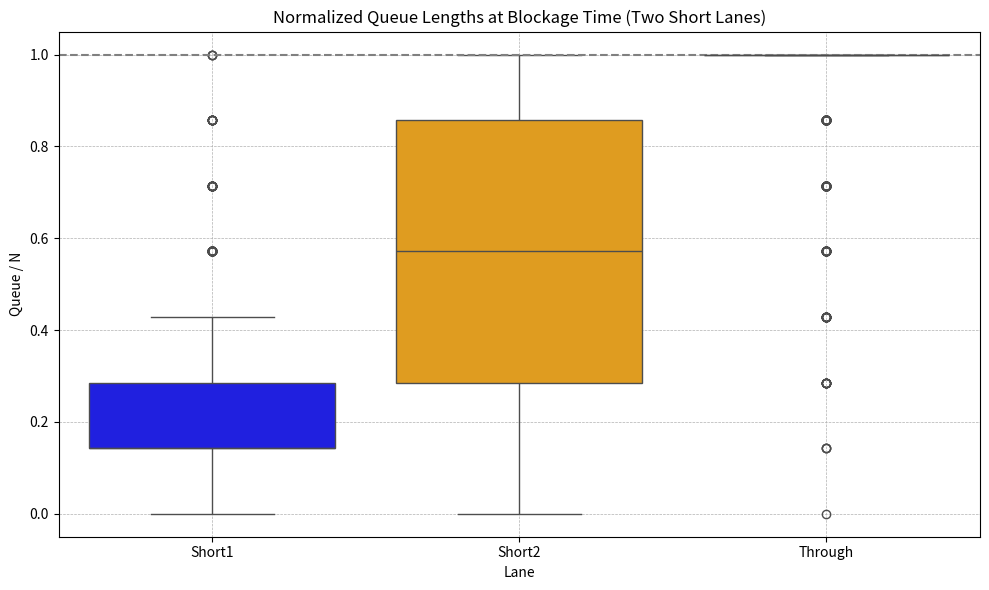
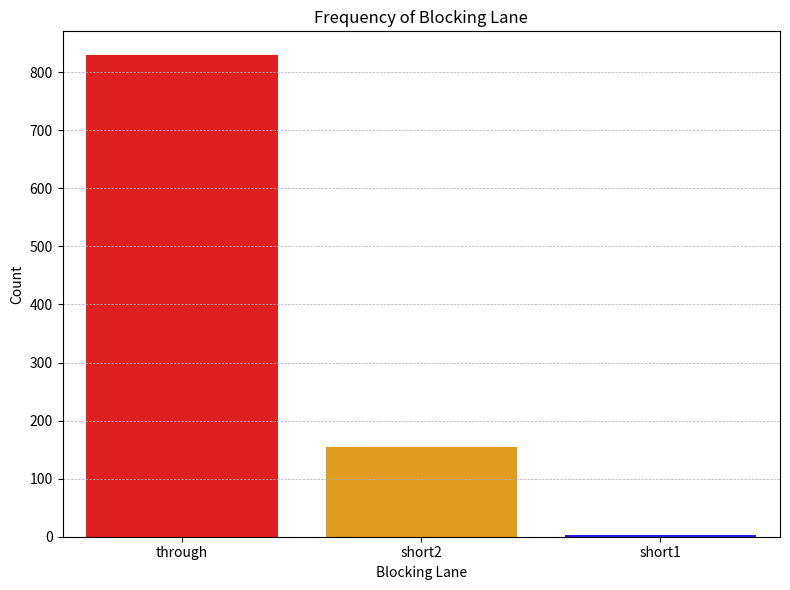
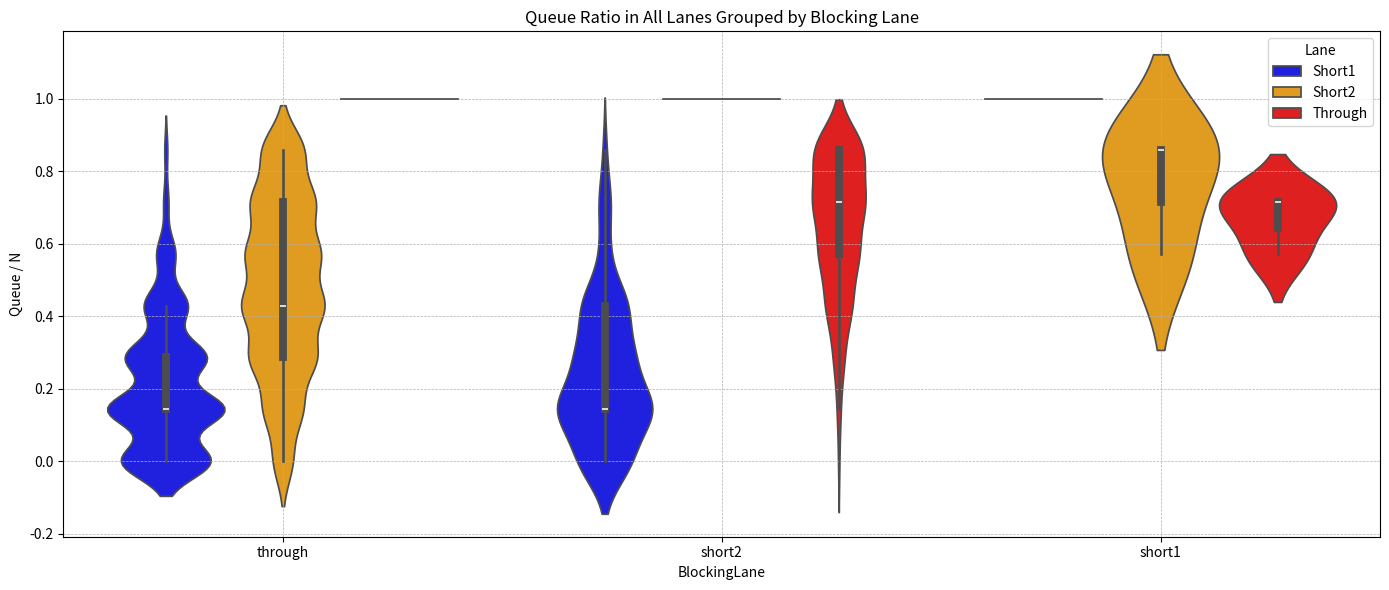

Recreate these plots in Python, in order.
import pandas as pd
import numpy as np
import matplotlib.pyplot as plt
from scipy.stats import nbinom
import seaborn as sns

def event_based_simulation_two_short_lanes(simulations=1000, v=1800, alpha1=0.13, alpha2=0.32, N=7, red=36, seed=None):
    if seed is not None:
        np.random.seed(seed)
        
    results = []
    arrival_rate_per_sec = v / 3600
    departure_time_per_vehicle = 2.0
    
    for _ in range(simulations):
        current_time = 0.0
        arrival_times = []
        
        while current_time < red:
            inter_arrival = np.random.exponential(1 / arrival_rate_per_sec)
            current_time += inter_arrival
            arrival_times.append(current_time)

        # Initialize queues
        q1, q2, q3 = 0, 0, 0  # short1, short2, through

        blockage_occurred = False
        blocked_lane = None
        queues_at_blockage = {}

        # Step 1: Red light phase assignment
        for t in arrival_times:
            r = np.random.rand()
            if r < alpha1:
                q1 += 1
                if q1 == N:
                    blockage_occurred = True
                    blocked_lane = "short1"
                    queues_at_blockage = {"short2": q2, "through": q3}
                    break
            elif r < alpha1 + alpha2:
                q2 += 1
                if q2 == N:
                    blockage_occurred = True
                    blocked_lane = "short2"
                    queues_at_blockage = {"short1": q1, "through": q3}
                    break
            else:
                q3 += 1
                if q3 == N:
                    blockage_occurred = True
                    blocked_lane = "through"
                    queues_at_blockage = {"short1": q1, "short2": q2}
                    break

        if blockage_occurred:
            results.append({
                "BlockageOccurred": True,
                "BlockedLane": blocked_lane,
                "Q_short1": q1,
                "Q_short2": q2,
                "Q_through": q3
            })
            continue

        # Step 2: Green phase processing
        d1 = red + q1 * departure_time_per_vehicle
        d2 = red + q2 * departure_time_per_vehicle
        d3 = red + q3 * departure_time_per_vehicle

        next_arrival = arrival_times[-1]
        while True:
            r = np.random.rand()
            if r < alpha1:
                if next_arrival > d1:
                    break
                q1 += 1
                if q1 == N:
                    blockage_occurred = True
                    blocked_lane = "short1"
                    queues_at_blockage = {"short2": q2, "through": q3}
                    break
                d1 += departure_time_per_vehicle
            elif r < alpha1 + alpha2:
                if next_arrival > d2:
                    break
                q2 += 1
                if q2 == N:
                    blockage_occurred = True
                    blocked_lane = "short2"
                    queues_at_blockage = {"short1": q1, "through": q3}
                    break
                d2 += departure_time_per_vehicle
            else:
                if next_arrival > d3:
                    break
                q3 += 1
                if q3 == N:
                    blockage_occurred = True
                    blocked_lane = "through"
                    queues_at_blockage = {"short1": q1, "short2": q2}
                    break
                d3 += departure_time_per_vehicle

            inter_arrival = np.random.exponential(1 / arrival_rate_per_sec)
            next_arrival += inter_arrival

        results.append({
            "BlockageOccurred": blockage_occurred,
            "BlockedLane": blocked_lane if blockage_occurred else None,
            "Q_short1": q1,
            "Q_short2": q2,
            "Q_through": q3
        })

    return pd.DataFrame(results)

# Run test
df_two_short = event_based_simulation_two_short_lanes(simulations=1000, alpha1=0.13, alpha2=0.32, N=7, red=36, seed=42)
df_two_short


# Create AlphaRatio column for consistent x-axis
df_two_short["AlphaRatio"] = round(0.13 / (1 - 0.13 - 0.32), 2)

# Prepare melted data for queue ratios
df_melted = pd.melt(
    df_two_short,
    id_vars=["BlockedLane", "AlphaRatio"],
    value_vars=["Q_short1", "Q_short2", "Q_through"],
    var_name="Lane",
    value_name="Queue"
)

# Normalize queue by N
df_melted["QueueRatio"] = df_melted["Queue"] / 7
df_melted["Lane"] = df_melted["Lane"].map({
    "Q_short1": "Short1",
    "Q_short2": "Short2",
    "Q_through": "Through"
})

# === Boxplot by lane type ===
plt.figure(figsize=(10, 6))
sns.boxplot(data=df_melted, x="Lane", y="QueueRatio", palette=["blue", "orange", "red"])
plt.axhline(1, linestyle="--", color="gray")
plt.title("Normalized Queue Lengths at Blockage Time (Two Short Lanes)")
plt.ylabel("Queue / N")
plt.xlabel("Lane")
plt.grid(True, linestyle="--", linewidth=0.5)
plt.tight_layout()
plt.savefig('QueueRatioBoxplot.png')
plt.show()

# === Frequency bar plot of blocking lanes ===
plt.figure(figsize=(8, 6))
sns.countplot(data=df_two_short, x="BlockedLane", palette={"short1": "blue", "short2": "orange", "through": "red"})
plt.title("Frequency of Blocking Lane")
plt.ylabel("Count")
plt.xlabel("Blocking Lane")
plt.grid(axis='y', linestyle="--", linewidth=0.5)
plt.tight_layout()
plt.savefig('BlockageFrequency.png')
plt.show()

# 2. Violin Plot by Blocking Lane (showing non-blocking lanes)
df_melted["BlockingLane"] = df_melted["BlockedLane"]  # bring in BlockingLane for plot
plt.figure(figsize=(14, 6))
sns.violinplot(
    data=df_melted,
    x="BlockingLane", y="QueueRatio", hue="Lane",
    palette={"Short1": "blue", "Short2": "orange", "Through": "red"},
    split=False
)
plt.title("Queue Ratio in All Lanes Grouped by Blocking Lane")
plt.ylabel("Queue / N")
plt.grid(True, linestyle="--", linewidth=0.5)
plt.tight_layout()
plt.savefig('QueueRatioViolin.png')
plt.show()
